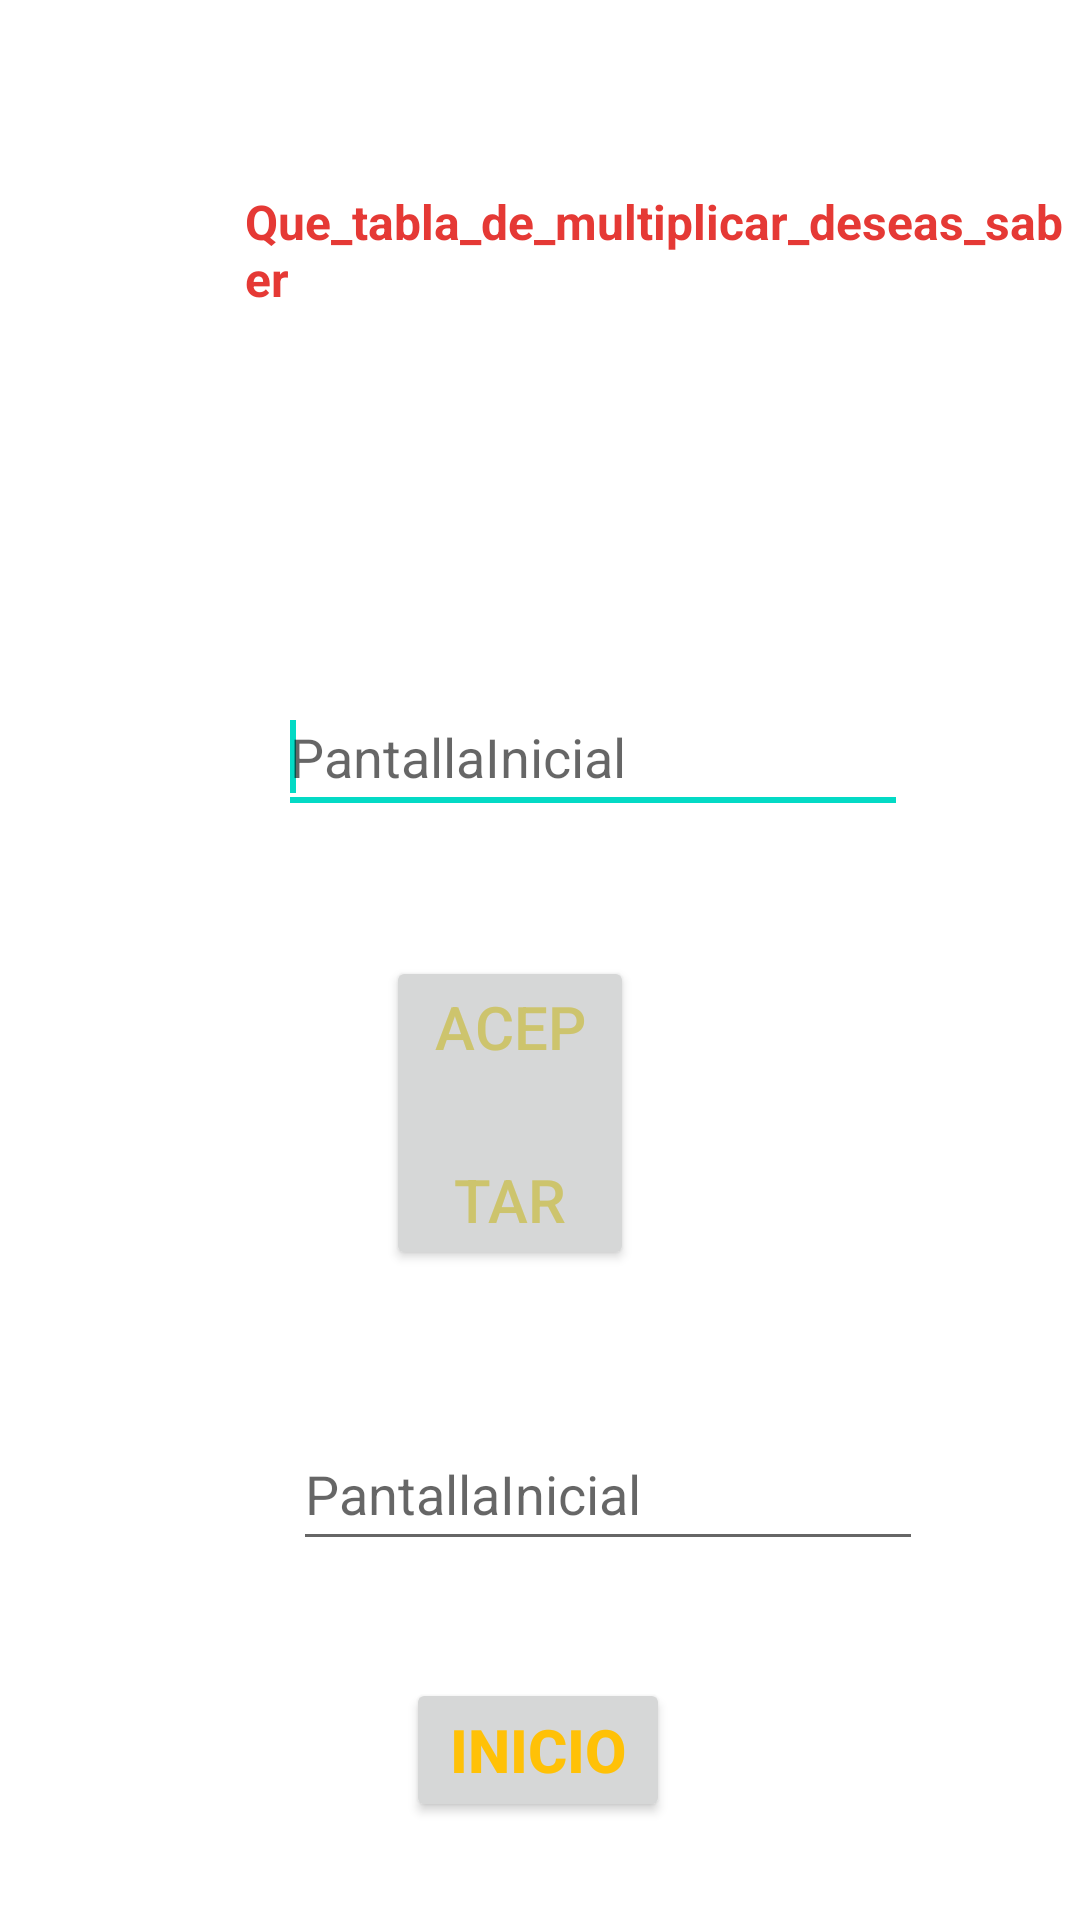

Layout XML and referenced resources for this Android screen:
<!-- AndroidManifest.xml: application theme Theme.PantallaInicial -->
<!-- res/layout/activity_tablasmultiplicar.xml -->
<?xml version="1.0" encoding="utf-8"?>
<androidx.constraintlayout.widget.ConstraintLayout xmlns:android="http://schemas.android.com/apk/res/android"
    xmlns:app="http://schemas.android.com/apk/res-auto"
    xmlns:tools="http://schemas.android.com/tools"
    android:layout_width="match_parent"
    android:layout_height="match_parent"

    tools:context=".tablasmultiplicar">


    <RelativeLayout
        android:layout_width="match_parent"
        android:layout_height="match_parent"
        android:paddingLeft="@dimen/activity_horizontal_margin"
        android:paddingTop="@dimen/activity_vertical_margin"
        android:paddingRight="@dimen/activity_horizontal_margin"
        android:paddingBottom="@dimen/activity_vertical_margin"
        app:layout_constraintEnd_toEndOf="parent"
        app:layout_constraintStart_toStartOf="parent"
        tools:context=".MainActivity"
        tools:layout_editor_absoluteY="101dp">

        <TextView
            android:id="@+id/tv1"
            android:layout_width="wrap_content"
            android:layout_height="wrap_content"
            android:layout_alignParentStart="true"
            android:layout_alignParentTop="true"
            android:layout_marginStart="82dp"
            android:layout_marginTop="63dp"
            android:text="Que_tabla_de_multiplicar_deseas_saber"
            android:textAlignment="center"
            android:textColor="#E53935"
            android:textSize="16sp"
            android:textStyle="bold" />

        <EditText
            android:id="@+id/et1"
            android:layout_width="wrap_content"
            android:layout_height="wrap_content"
            android:layout_below="@+id/tv1"
            android:layout_alignParentStart="true"
            android:layout_marginStart="93dp"
            android:layout_marginTop="123dp"
            android:autofillHints=""
            android:ems="10"
            android:hint="@string/app_name"

            android:minHeight="48dp">

            <requestFocus />
        </EditText>

        <Button
            android:id="@+id/button1"
            android:layout_width="wrap_content"
            android:layout_height="wrap_content"
            android:layout_below="@+id/et1"
            android:layout_alignParentStart="true"
            android:layout_alignParentEnd="true"
            android:layout_marginStart="129dp"
            android:layout_marginTop="44dp"
            android:layout_marginEnd="149dp"
            android:lineSpacingExtra="34sp"
            android:onClick="ImpTabla"
            android:text="Aceptar"
            android:textColor="#CDC46D"
            android:textSize="20sp"
            app:iconTint="#AFBF0A" />

        <EditText
            android:id="@+id/et2"
            android:layout_width="wrap_content"
            android:layout_height="wrap_content"
            android:layout_below="@+id/button1"
            android:layout_alignParentStart="true"
            android:layout_marginStart="98dp"
            android:layout_marginTop="49dp"
            android:ems="10"
            android:hint="@string/app_name"
            android:inputType="textMultiLine"
            android:minHeight="48dp"
            android:autofillHints="" />

    </RelativeLayout>

    <Button
        android:id="@+id/button4"
        android:layout_width="wrap_content"
        android:layout_height="wrap_content"
        android:text="Inicio"
        android:textColor="#FFC107"
        android:textSize="20sp"
        android:textStyle="bold"
        app:layout_constraintBottom_toBottomOf="parent"
        app:layout_constraintEnd_toEndOf="parent"
        app:layout_constraintHorizontal_bias="0.498"
        app:layout_constraintStart_toStartOf="parent"
        app:layout_constraintTop_toTopOf="parent"
        app:layout_constraintVertical_bias="0.945"
        tools:text="INICIO" />
</androidx.constraintlayout.widget.ConstraintLayout>
<!-- resources referenced by this layout -->
<resources>
  <string name="app_name">PantallaInicial</string>
  <style name="Theme.PantallaInicial" parent="Theme.MaterialComponents.DayNight.DarkActionBar">
          
          <item name="colorPrimary">@color/purple_500</item>
          <item name="colorPrimaryVariant">@color/purple_700</item>
          <item name="colorOnPrimary">@color/white</item>
          
          <item name="colorSecondary">@color/teal_200</item>
          <item name="colorSecondaryVariant">@color/teal_700</item>
          <item name="colorOnSecondary">@color/black</item>
          
          <item name="android:statusBarColor" tools:targetApi="l">?attr/colorPrimaryVariant</item>
          
      </style>
  <!-- not gathered from this repository: default colours our renderer supplied (Android Studio template values) -->
  <color name="purple_500">#FF6200EE</color>
  <color name="purple_700">#FF3700B3</color>
  <color name="teal_200">#FF03DAC5</color>
  <color name="teal_700">#FF018786</color>
  <color name="black">#FF000000</color>
  <color name="white">#FFFFFFFF</color>
</resources>
